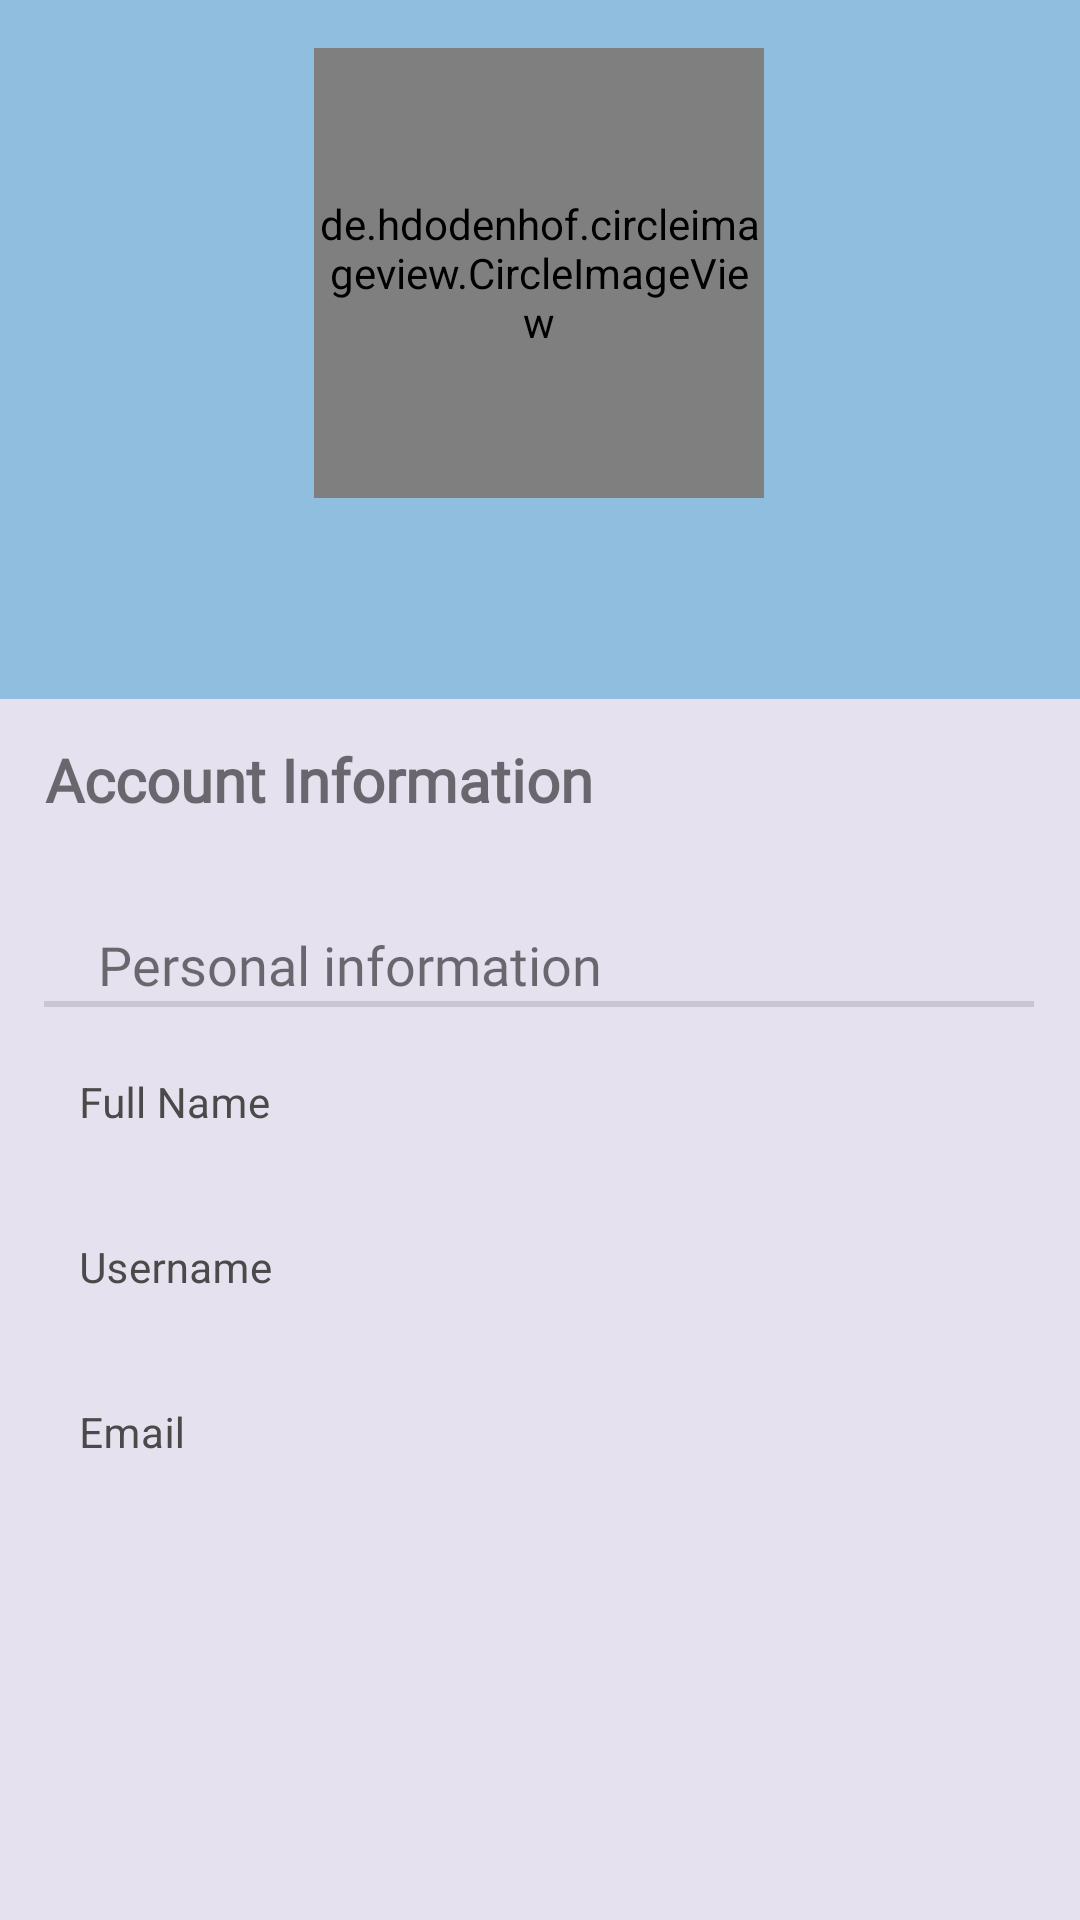

Here is an Android app screen rendered from its layout file. Give the layout XML and the strings, colors and styles it references.
<!-- AndroidManifest.xml: application theme Theme.FOSTY -->
<!-- res/layout/activity_user_profile_settings.xml -->
<?xml version="1.0" encoding="utf-8"?>
<androidx.constraintlayout.widget.ConstraintLayout xmlns:android="http://schemas.android.com/apk/res/android"
    xmlns:app="http://schemas.android.com/apk/res-auto"
    xmlns:tools="http://schemas.android.com/tools"
    android:layout_width="match_parent"
    android:layout_height="match_parent"
    android:background="@color/light_pink"
    tools:context=".UserProfileSettings">

    <TextView
        android:id="@+id/textView"
        android:layout_width="330dp"
        android:layout_height="51dp"
        android:fontFamily="@font/alata"
        android:text="Account Information"
        android:textAlignment="textStart"
        android:textSize="20sp"
        android:textStyle="bold"
        app:layout_constraintBottom_toBottomOf="parent"
        app:layout_constraintEnd_toEndOf="parent"
        app:layout_constraintStart_toStartOf="parent"
        app:layout_constraintTop_toBottomOf="@+id/constraintLayout3"
        app:layout_constraintVertical_bias="0.037" />

    <View
        android:id="@+id/divider"
        android:layout_width="330dp"
        android:layout_height="2dp"
        android:background="?android:attr/listDivider"
        app:layout_constraintBottom_toBottomOf="parent"
        app:layout_constraintEnd_toEndOf="parent"
        app:layout_constraintHorizontal_bias="0.494"
        app:layout_constraintStart_toStartOf="parent"
        app:layout_constraintTop_toBottomOf="@+id/textView"
        app:layout_constraintVertical_bias="0.107" />

    <TextView
        android:id="@+id/textView2"
        android:layout_width="wrap_content"
        android:layout_height="wrap_content"
        android:fontFamily="@font/alata"
        android:text="Personal information"
        android:textSize="18sp"
        app:layout_constraintBottom_toTopOf="@+id/divider"
        app:layout_constraintEnd_toEndOf="parent"
        app:layout_constraintHorizontal_bias="0.171"
        app:layout_constraintStart_toStartOf="parent"
        app:layout_constraintTop_toBottomOf="@+id/profileImage"
        app:layout_constraintVertical_bias="0.82" />

    <androidx.constraintlayout.widget.ConstraintLayout
        android:id="@+id/constraintLayout3"
        android:layout_width="0dp"
        android:layout_height="233dp"
        android:background="@color/dark_blue"
        app:layout_constraintBottom_toBottomOf="parent"
        app:layout_constraintEnd_toEndOf="parent"
        app:layout_constraintHorizontal_bias="0.0"
        app:layout_constraintStart_toStartOf="parent"
        app:layout_constraintTop_toTopOf="parent"
        app:layout_constraintVertical_bias="0.0">

        <ImageView
            android:id="@+id/backIconSettings"
            android:layout_width="wrap_content"
            android:layout_height="wrap_content"
            android:background="?attr/selectableItemBackground"
            android:clickable="true"
            app:layout_constraintBottom_toBottomOf="parent"
            app:layout_constraintEnd_toEndOf="parent"
            app:layout_constraintHorizontal_bias="0.044"
            app:layout_constraintStart_toStartOf="parent"
            app:layout_constraintTop_toTopOf="parent"
            app:layout_constraintVertical_bias="0.086"
            app:srcCompat="@drawable/back_icon"
            app:tint="@color/light_pink" />

        <de.hdodenhof.circleimageview.CircleImageView
            android:id="@+id/profileImage"
            android:layout_width="150dp"
            android:layout_height="150dp"
            android:layout_weight="1"
            android:src="@drawable/cristian_diac_icon"
            app:civ_border_color="@color/dark_blue"
            app:civ_border_width="2dp"
            app:layout_constraintBottom_toBottomOf="parent"
            app:layout_constraintEnd_toEndOf="parent"
            app:layout_constraintHorizontal_bias="0.498"
            app:layout_constraintStart_toStartOf="parent"
            app:layout_constraintTop_toTopOf="parent"
            app:layout_constraintVertical_bias="0.192" />

        <TextView
            android:id="@+id/usernameHeader"
            android:layout_width="325dp"
            android:layout_height="39dp"
            android:fontFamily="@font/alata"
            android:textAlignment="center"
            android:textSize="24sp"
            android:textStyle="bold"
            app:layout_constraintBottom_toBottomOf="parent"
            app:layout_constraintEnd_toEndOf="parent"
            app:layout_constraintStart_toStartOf="parent"
            app:layout_constraintTop_toBottomOf="@+id/profileImage"
            app:layout_constraintVertical_bias="0.428" />

    </androidx.constraintlayout.widget.ConstraintLayout>

    <com.google.android.material.textfield.TextInputLayout
        android:id="@+id/fullNameAccountlayout"
        android:layout_width="280dp"
        android:layout_height="55dp"
        android:focusableInTouchMode="false"
        android:textColorHint="@color/dark_grey"
        app:boxStrokeColor="#00FFFFFF"
        app:boxStrokeWidth="0dp"
        app:boxStrokeWidthFocused="0dp"
        app:endIconTint="#00FFFFFF"
        app:hintTextColor="@color/black"
        app:layout_constraintBottom_toBottomOf="parent"
        app:layout_constraintEnd_toEndOf="parent"
        app:layout_constraintHorizontal_bias="0.33"
        app:layout_constraintStart_toStartOf="parent"
        app:layout_constraintTop_toBottomOf="@+id/divider"
        app:layout_constraintVertical_bias="0.02"
        app:startIconTint="#00FFFFFF">

        <com.google.android.material.textfield.TextInputEditText
            android:id="@+id/fullNameAccountEdit"
            android:layout_width="match_parent"
            android:layout_height="match_parent"
            android:background="@color/light_pink"
            android:clickable="false"
            android:editable="false"
            android:hint="Full Name"
            android:paddingStart="0dp"
            android:paddingEnd="0dp"
            android:textAlignment="viewStart"
            android:textColorHint="#757575"
            android:textSize="14sp"
            tools:ignore="TextContrastCheck" />
    </com.google.android.material.textfield.TextInputLayout>

    <com.google.android.material.textfield.TextInputLayout
        android:id="@+id/usernameAccountLayout"
        android:layout_width="280dp"
        android:layout_height="55dp"
        android:focusableInTouchMode="false"
        android:textColorHint="@color/dark_grey"
        app:boxStrokeColor="#00FFFFFF"
        app:boxStrokeWidth="0dp"
        app:boxStrokeWidthFocused="0dp"
        app:endIconTint="#00FFFFFF"
        app:hintTextColor="@color/black"
        app:layout_constraintBottom_toBottomOf="parent"
        app:layout_constraintEnd_toEndOf="parent"
        app:layout_constraintHorizontal_bias="0.33"
        app:layout_constraintStart_toStartOf="parent"
        app:layout_constraintTop_toBottomOf="@+id/fullNameAccountlayout"
        app:layout_constraintVertical_bias="0"
        app:startIconTint="#00FFFFFF">

        <com.google.android.material.textfield.TextInputEditText
            android:id="@+id/usernameAccountEdit"
            android:layout_width="match_parent"
            android:layout_height="match_parent"
            android:background="@color/light_pink"
            android:clickable="false"
            android:editable="false"
            android:hint="Username"
            android:paddingStart="0dp"
            android:paddingEnd="0dp"
            android:textAlignment="viewStart"
            android:textColorHint="#757575"
            android:textSize="14sp"
            tools:ignore="TextContrastCheck" />
    </com.google.android.material.textfield.TextInputLayout>

    <com.google.android.material.textfield.TextInputLayout
        android:id="@+id/emailAccountLayout"
        android:layout_width="280dp"
        android:layout_height="55dp"
        android:focusableInTouchMode="false"
        android:textColorHint="@color/dark_grey"
        app:boxStrokeColor="#00FFFFFF"
        app:boxStrokeWidth="0dp"
        app:boxStrokeWidthFocused="0dp"
        app:endIconTint="#00FFFFFF"
        app:hintTextColor="@color/black"
        app:layout_constraintBottom_toBottomOf="parent"
        app:layout_constraintEnd_toEndOf="parent"
        app:layout_constraintHorizontal_bias="0.33"
        app:layout_constraintStart_toStartOf="parent"
        app:layout_constraintTop_toBottomOf="@+id/usernameAccountLayout"
        app:layout_constraintVertical_bias="0"
        app:startIconTint="#00FFFFFF">

        <com.google.android.material.textfield.TextInputEditText
            android:id="@+id/emailAccountEdit"
            android:layout_width="match_parent"
            android:layout_height="match_parent"
            android:background="@color/light_pink"
            android:clickable="false"
            android:editable="false"
            android:hint="Email"
            android:paddingStart="0dp"
            android:paddingEnd="0dp"
            android:textAlignment="viewStart"
            android:textColorHint="#757575"
            android:textSize="14sp"
            tools:ignore="TextContrastCheck" />
    </com.google.android.material.textfield.TextInputLayout>

</androidx.constraintlayout.widget.ConstraintLayout>
<!-- resources referenced by this layout -->
<resources>
  <color name="black">#FF000000</color>
  <color name="dark_blue">#90BEDE</color>
  <color name="dark_grey">#4A4A4A</color>
  <color name="light_pink">#E5E1EE</color>
  <!-- drawable cristian_diac_icon: jpg bitmap (drawable, 31059 bytes) -->
  <style name="Theme.FOSTY" parent="Theme.MaterialComponents.DayNight.NoActionBar">
          
          <item name="colorPrimary">@color/dark_blue</item>
          <item name="colorPrimaryVariant">@color/dark_blue</item>
          <item name="colorOnPrimary">@color/white</item>
          
          <item name="colorSecondary">@color/teal_200</item>
          <item name="colorSecondaryVariant">@color/teal_700</item>
          <item name="colorOnSecondary">@color/black</item>
          
          <item name="android:statusBarColor" tools:targetApi="l">?attr/colorPrimaryVariant</item>
          
      </style>
  <color name="white">#FFFFFF</color>
  <color name="teal_200">#FF03DAC5</color>
  <color name="teal_700">#FF018786</color>
</resources>
